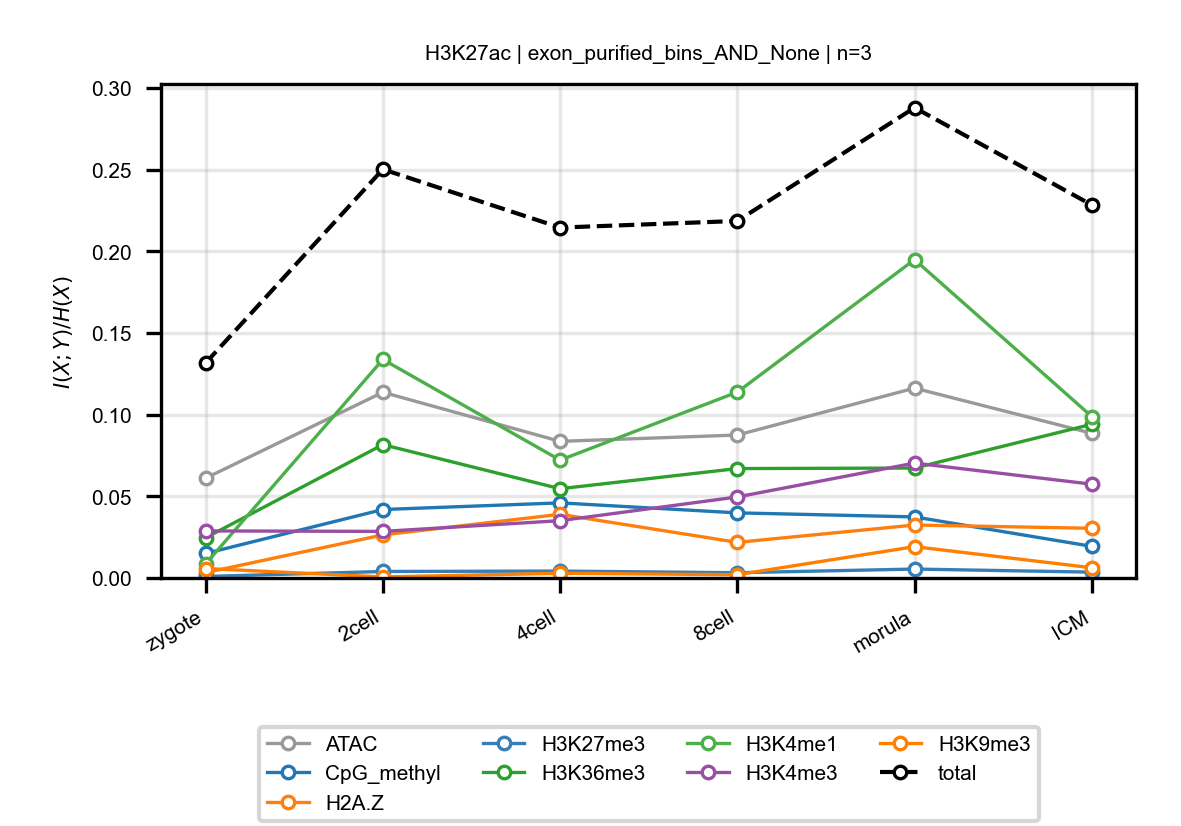

Source data for this figure (header and first rows):
anchor, target, n_bins, stage, block, normalized_mi
H3K27ac, ATAC, 3, zygote, exon_purified_bins_AND_None, 0.0611
H3K27ac, ATAC, 3, 2cell, exon_purified_bins_AND_None, 0.1137
H3K27ac, ATAC, 3, 4cell, exon_purified_bins_AND_None, 0.08364
H3K27ac, ATAC, 3, 8cell, exon_purified_bins_AND_None, 0.08751
H3K27ac, ATAC, 3, morula, exon_purified_bins_AND_None, 0.1162
H3K27ac, ATAC, 3, ICM, exon_purified_bins_AND_None, 0.08857
H3K27ac, CpG_methyl, 3, zygote, exon_purified_bins_AND_None, 0.01501
H3K27ac, CpG_methyl, 3, 2cell, exon_purified_bins_AND_None, 0.0419
H3K27ac, CpG_methyl, 3, 4cell, exon_purified_bins_AND_None, 0.04598
H3K27ac, CpG_methyl, 3, 8cell, exon_purified_bins_AND_None, 0.03986
H3K27ac, CpG_methyl, 3, morula, exon_purified_bins_AND_None, 0.03738
H3K27ac, CpG_methyl, 3, ICM, exon_purified_bins_AND_None, 0.01936
H3K27ac, H2A.Z, 3, zygote, exon_purified_bins_AND_None, 0.003254
H3K27ac, H2A.Z, 3, 2cell, exon_purified_bins_AND_None, 0.02636
H3K27ac, H2A.Z, 3, 4cell, exon_purified_bins_AND_None, 0.03897
H3K27ac, H2A.Z, 3, 8cell, exon_purified_bins_AND_None, 0.0218
H3K27ac, H2A.Z, 3, morula, exon_purified_bins_AND_None, 0.03242
H3K27ac, H2A.Z, 3, ICM, exon_purified_bins_AND_None, 0.03042
H3K27ac, H3K27me3, 3, zygote, exon_purified_bins_AND_None, 0.0009272
H3K27ac, H3K27me3, 3, 2cell, exon_purified_bins_AND_None, 0.003971
H3K27ac, H3K27me3, 3, 4cell, exon_purified_bins_AND_None, 0.004222
H3K27ac, H3K27me3, 3, 8cell, exon_purified_bins_AND_None, 0.003202
H3K27ac, H3K27me3, 3, morula, exon_purified_bins_AND_None, 0.005457
H3K27ac, H3K27me3, 3, ICM, exon_purified_bins_AND_None, 0.00357
H3K27ac, H3K36me3, 3, zygote, exon_purified_bins_AND_None, 0.0246
H3K27ac, H3K36me3, 3, 2cell, exon_purified_bins_AND_None, 0.08164
H3K27ac, H3K36me3, 3, 4cell, exon_purified_bins_AND_None, 0.05464
H3K27ac, H3K36me3, 3, 8cell, exon_purified_bins_AND_None, 0.06698
H3K27ac, H3K36me3, 3, morula, exon_purified_bins_AND_None, 0.0673
H3K27ac, H3K36me3, 3, ICM, exon_purified_bins_AND_None, 0.0941
H3K27ac, H3K4me1, 3, zygote, exon_purified_bins_AND_None, 0.008616
H3K27ac, H3K4me1, 3, 2cell, exon_purified_bins_AND_None, 0.1338
H3K27ac, H3K4me1, 3, 4cell, exon_purified_bins_AND_None, 0.07215
H3K27ac, H3K4me1, 3, 8cell, exon_purified_bins_AND_None, 0.1138
H3K27ac, H3K4me1, 3, morula, exon_purified_bins_AND_None, 0.1949
H3K27ac, H3K4me1, 3, ICM, exon_purified_bins_AND_None, 0.09885
H3K27ac, H3K4me3, 3, zygote, exon_purified_bins_AND_None, 0.02881
H3K27ac, H3K4me3, 3, 2cell, exon_purified_bins_AND_None, 0.02851
H3K27ac, H3K4me3, 3, 4cell, exon_purified_bins_AND_None, 0.03508
H3K27ac, H3K4me3, 3, 8cell, exon_purified_bins_AND_None, 0.04961
H3K27ac, H3K4me3, 3, morula, exon_purified_bins_AND_None, 0.07034
H3K27ac, H3K4me3, 3, ICM, exon_purified_bins_AND_None, 0.05742
H3K27ac, H3K9me3, 3, zygote, exon_purified_bins_AND_None, 0.005789
H3K27ac, H3K9me3, 3, 2cell, exon_purified_bins_AND_None, 0.0006372
H3K27ac, H3K9me3, 3, 4cell, exon_purified_bins_AND_None, 0.002866
H3K27ac, H3K9me3, 3, 8cell, exon_purified_bins_AND_None, 0.002004
H3K27ac, H3K9me3, 3, morula, exon_purified_bins_AND_None, 0.01917
H3K27ac, H3K9me3, 3, ICM, exon_purified_bins_AND_None, 0.006256
H3K27ac, total, 3, zygote, exon_purified_bins_AND_None, 0.1316
H3K27ac, total, 3, 2cell, exon_purified_bins_AND_None, 0.2502
H3K27ac, total, 3, 4cell, exon_purified_bins_AND_None, 0.2145
H3K27ac, total, 3, 8cell, exon_purified_bins_AND_None, 0.2186
H3K27ac, total, 3, morula, exon_purified_bins_AND_None, 0.2879
H3K27ac, total, 3, ICM, exon_purified_bins_AND_None, 0.2284
